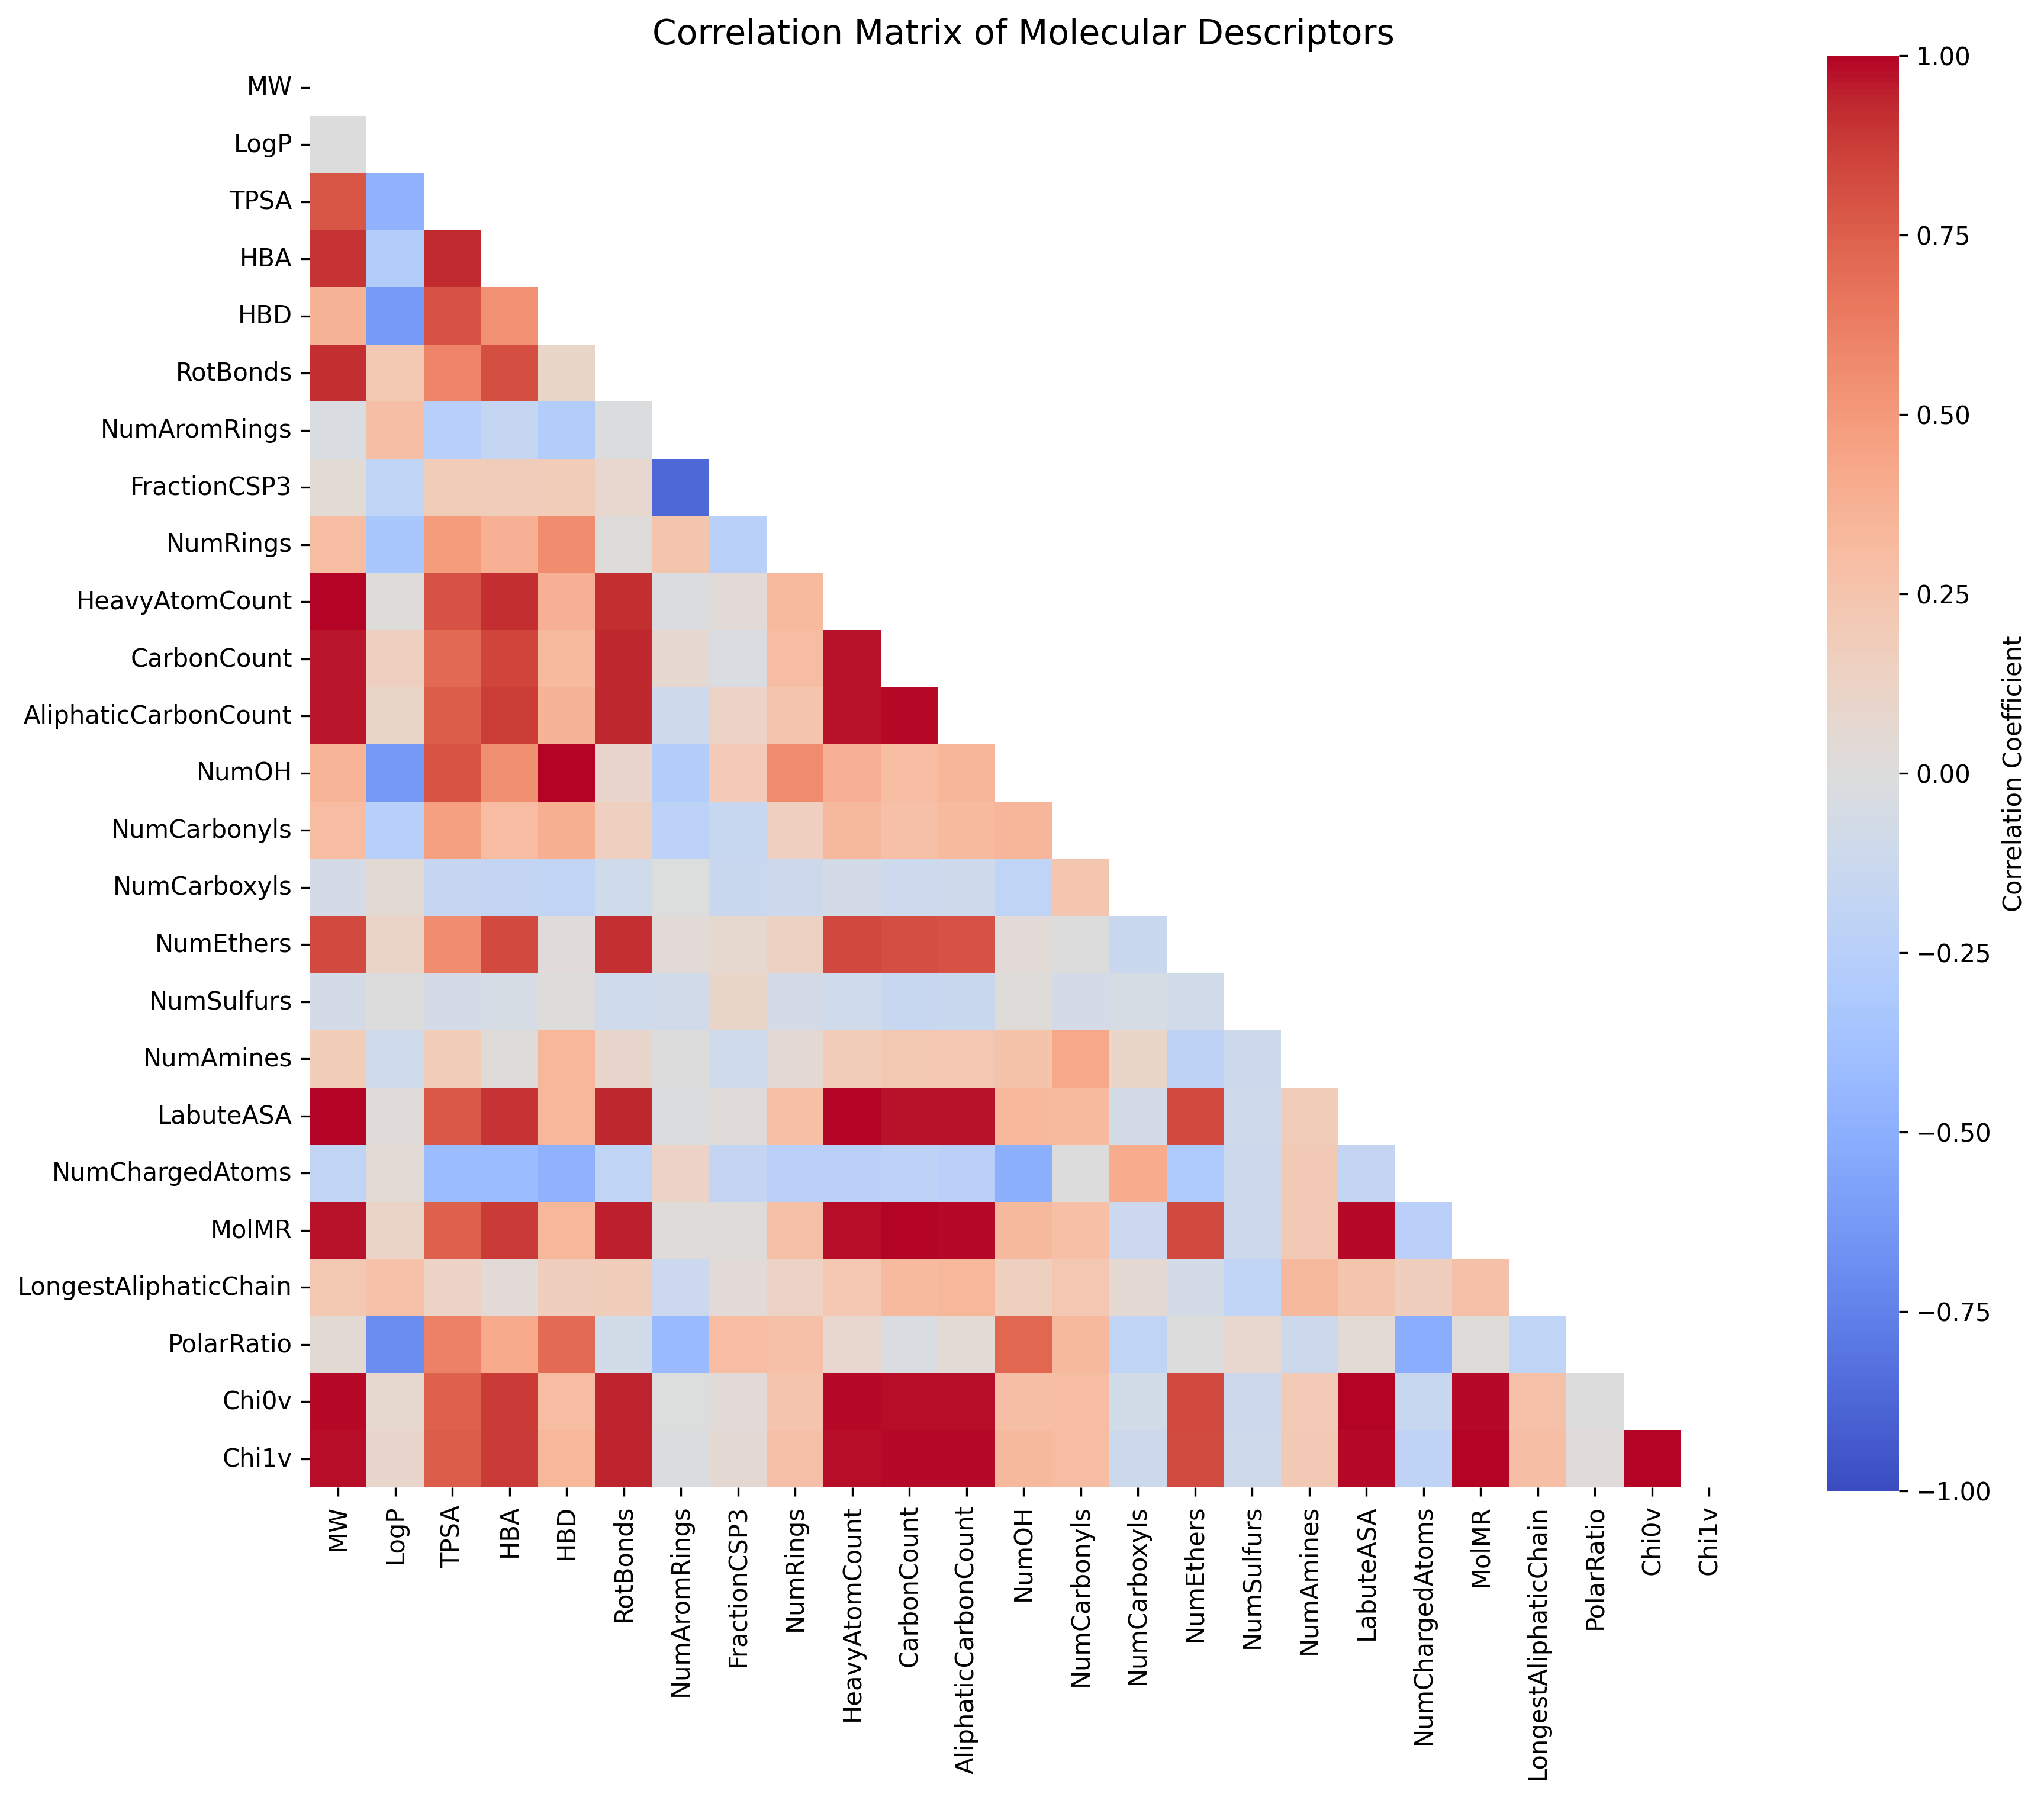

Source data for this figure (header and first rows):
, MW, LogP, TPSA, HBA, HBD, RotBonds, NumAromRings, FractionCSP3, NumRings, HeavyAtomCount, CarbonCount, AliphaticCarbonCount, NumOH, NumCarbonyls, NumCarboxyls, NumEthers, NumSulfurs, NumAmines, LabuteASA, NumChargedAtoms, MolMR, LongestAliphaticChain, PolarRatio
MW, 1.0, 0.003072, 0.7838, 0.9043, 0.3606, 0.9182, -0.02867, 0.04387, 0.2981, 0.9968, 0.9621, 0.9633, 0.3546, 0.3113, -0.06752, 0.8312, -0.07569, 0.1858, 0.9958, -0.1893, 0.9739, 0.2237, 0.0529
LogP, 0.003072, 1.0, -0.4872, -0.2738, -0.622, 0.2206, 0.2948, -0.1955, -0.3345, 0.00954, 0.1577, 0.1049, -0.6278, -0.2516, 0.04835, 0.1106, 0.004439, -0.09558, 0.02995, 0.04219, 0.1104, 0.2703, -0.6939
TPSA, 0.7838, -0.4872, 1.0, 0.9238, 0.7982, 0.6001, -0.2558, 0.1883, 0.4915, 0.8009, 0.715, 0.7556, 0.7966, 0.4649, -0.1581, 0.5613, -0.07017, 0.1836, 0.7756, -0.4212, 0.7491, 0.1265, 0.6123
HBA, 0.9043, -0.2738, 0.9238, 1.0, 0.5408, 0.8173, -0.1646, 0.1726, 0.3756, 0.9173, 0.847, 0.8708, 0.5478, 0.308, -0.1743, 0.8313, -0.04928, 0.02145, 0.9, -0.4198, 0.8796, 0.03679, 0.4127
HBD, 0.3606, -0.622, 0.7982, 0.5408, 1.0, 0.1041, -0.2751, 0.1918, 0.5584, 0.3824, 0.3135, 0.3595, 0.9934, 0.3885, -0.193, 0.0243, 0.009493, 0.3386, 0.3405, -0.4818, 0.3361, 0.1682, 0.7083
RotBonds, 0.9182, 0.2206, 0.6001, 0.8173, 0.1041, 1.0, -0.008913, 0.07933, 0.0117, 0.9214, 0.9348, 0.9324, 0.09773, 0.1635, -0.09946, 0.9074, -0.101, 0.09303, 0.9312, -0.2026, 0.9456, 0.1775, -0.08509
NumAromRings, -0.02867, 0.2948, -0.2558, -0.1646, -0.2751, -0.008913, 1.0, -0.8687, 0.2494, -0.02216, 0.06415, -0.1091, -0.2735, -0.2252, -0.002408, 0.03464, -0.08756, 0.001635, -0.01429, 0.1324, 0.0164, -0.1325, -0.4274
FractionCSP3, 0.04387, -0.1955, 0.1883, 0.1726, 0.1918, 0.07933, -0.8687, 1.0, -0.2453, 0.03591, -0.02459, 0.1251, 0.2039, -0.1558, -0.1361, 0.0772, 0.1076, -0.1012, 0.03004, -0.1768, 0.02266, 0.03409, 0.3092
NumRings, 0.2981, -0.3345, 0.4915, 0.3756, 0.5584, 0.0117, 0.2494, -0.2453, 1.0, 0.3155, 0.2975, 0.2534, 0.5666, 0.1587, -0.1226, 0.1334, -0.06577, 0.06004, 0.2873, -0.2402, 0.2758, 0.1326, 0.2811
HeavyAtomCount, 0.9968, 0.00954, 0.8009, 0.9173, 0.3824, 0.9214, -0.02216, 0.03591, 0.3155, 1.0, 0.9712, 0.9709, 0.3761, 0.321, -0.07202, 0.8369, -0.09499, 0.1804, 0.9962, -0.2373, 0.9818, 0.2272, 0.08318
CarbonCount, 0.9621, 0.1577, 0.715, 0.847, 0.3135, 0.9348, 0.06415, -0.02459, 0.2975, 0.9712, 1.0, 0.9849, 0.3043, 0.2767, -0.1098, 0.8152, -0.1513, 0.2261, 0.976, -0.2211, 0.996, 0.3146, -0.02866
AliphaticCarbonCount, 0.9633, 0.1049, 0.7556, 0.8708, 0.3595, 0.9324, -0.1091, 0.1251, 0.2534, 0.9709, 0.9849, 1.0, 0.35, 0.3155, -0.1074, 0.8045, -0.1357, 0.2286, 0.9745, -0.2381, 0.9889, 0.3406, 0.04308
NumOH, 0.3546, -0.6278, 0.7966, 0.5478, 0.9934, 0.09773, -0.2735, 0.2039, 0.5666, 0.3761, 0.3043, 0.35, 1.0, 0.3468, -0.2031, 0.03855, 0.01903, 0.2646, 0.3329, -0.4959, 0.327, 0.1501, 0.7218
NumCarbonyls, 0.3113, -0.2516, 0.4649, 0.308, 0.3885, 0.1635, -0.2252, -0.1558, 0.1587, 0.321, 0.2767, 0.3155, 0.3468, 1.0, 0.2377, 0.002748, -0.0693, 0.427, 0.3181, 0.007107, 0.2826, 0.2292, 0.3235
NumCarboxyls, -0.06752, 0.04835, -0.1581, -0.1743, -0.193, -0.09946, -0.002408, -0.1361, -0.1226, -0.07202, -0.1098, -0.1074, -0.2031, 0.2377, 1.0, -0.1382, -0.04877, 0.1069, -0.07162, 0.4041, -0.1275, 0.05872, -0.1959
NumEthers, 0.8312, 0.1106, 0.5613, 0.8313, 0.0243, 0.9074, 0.03464, 0.0772, 0.1334, 0.8369, 0.8152, 0.8045, 0.03855, 0.002748, -0.1382, 1.0, -0.08674, -0.2124, 0.8349, -0.3008, 0.8318, -0.07612, 0.001686
NumSulfurs, -0.07569, 0.004439, -0.07017, -0.04928, 0.009493, -0.101, -0.08756, 0.1076, -0.06577, -0.09499, -0.1513, -0.1357, 0.01903, -0.0693, -0.04877, -0.08674, 1.0, -0.1242, -0.1063, -0.1207, -0.1175, -0.1959, 0.08058
NumAmines, 0.1858, -0.09558, 0.1836, 0.02145, 0.3386, 0.09303, 0.001635, -0.1012, 0.06004, 0.1804, 0.2261, 0.2286, 0.2646, 0.427, 0.1069, -0.2124, -0.1242, 1.0, 0.1903, 0.2143, 0.217, 0.3274, -0.1218
LabuteASA, 0.9958, 0.02995, 0.7756, 0.9, 0.3405, 0.9312, -0.01429, 0.03004, 0.2873, 0.9962, 0.976, 0.9745, 0.3329, 0.3181, -0.07162, 0.8349, -0.1063, 0.1903, 1.0, -0.1782, 0.9852, 0.2484, 0.0438
NumChargedAtoms, -0.1893, 0.04219, -0.4212, -0.4198, -0.4818, -0.2026, 0.1324, -0.1768, -0.2402, -0.2373, -0.2211, -0.2381, -0.4959, 0.007107, 0.4041, -0.3008, -0.1207, 0.2143, -0.1782, 1.0, -0.2399, 0.1711, -0.5096
MolMR, 0.9739, 0.1104, 0.7491, 0.8796, 0.3361, 0.9456, 0.0164, 0.02266, 0.2758, 0.9818, 0.996, 0.9889, 0.327, 0.2826, -0.1275, 0.8318, -0.1175, 0.217, 0.9852, -0.2399, 1.0, 0.2767, 0.02107
LongestAliphaticChain, 0.2237, 0.2703, 0.1265, 0.03679, 0.1682, 0.1775, -0.1325, 0.03409, 0.1326, 0.2272, 0.3146, 0.3406, 0.1501, 0.2292, 0.05872, -0.07612, -0.1959, 0.3274, 0.2484, 0.1711, 0.2767, 1.0, -0.1992
PolarRatio, 0.0529, -0.6939, 0.6123, 0.4127, 0.7083, -0.08509, -0.4274, 0.3092, 0.2811, 0.08318, -0.02866, 0.04308, 0.7218, 0.3235, -0.1959, 0.001686, 0.08058, -0.1218, 0.0438, -0.5096, 0.02107, -0.1992, 1.0
Chi0v, 0.9878, 0.07527, 0.7436, 0.878, 0.3014, 0.9417, -0.007447, 0.03399, 0.2572, 0.9879, 0.9835, 0.9809, 0.2927, 0.3006, -0.08456, 0.8332, -0.1179, 0.2056, 0.9965, -0.1495, 0.9905, 0.2676, 0.0009889
Chi1v, 0.979, 0.09516, 0.7581, 0.8825, 0.3366, 0.9396, -0.02305, 0.05524, 0.278, 0.984, 0.9895, 0.9896, 0.3276, 0.2972, -0.1194, 0.8215, -0.1018, 0.2114, 0.9895, -0.2069, 0.9963, 0.2955, 0.0306
